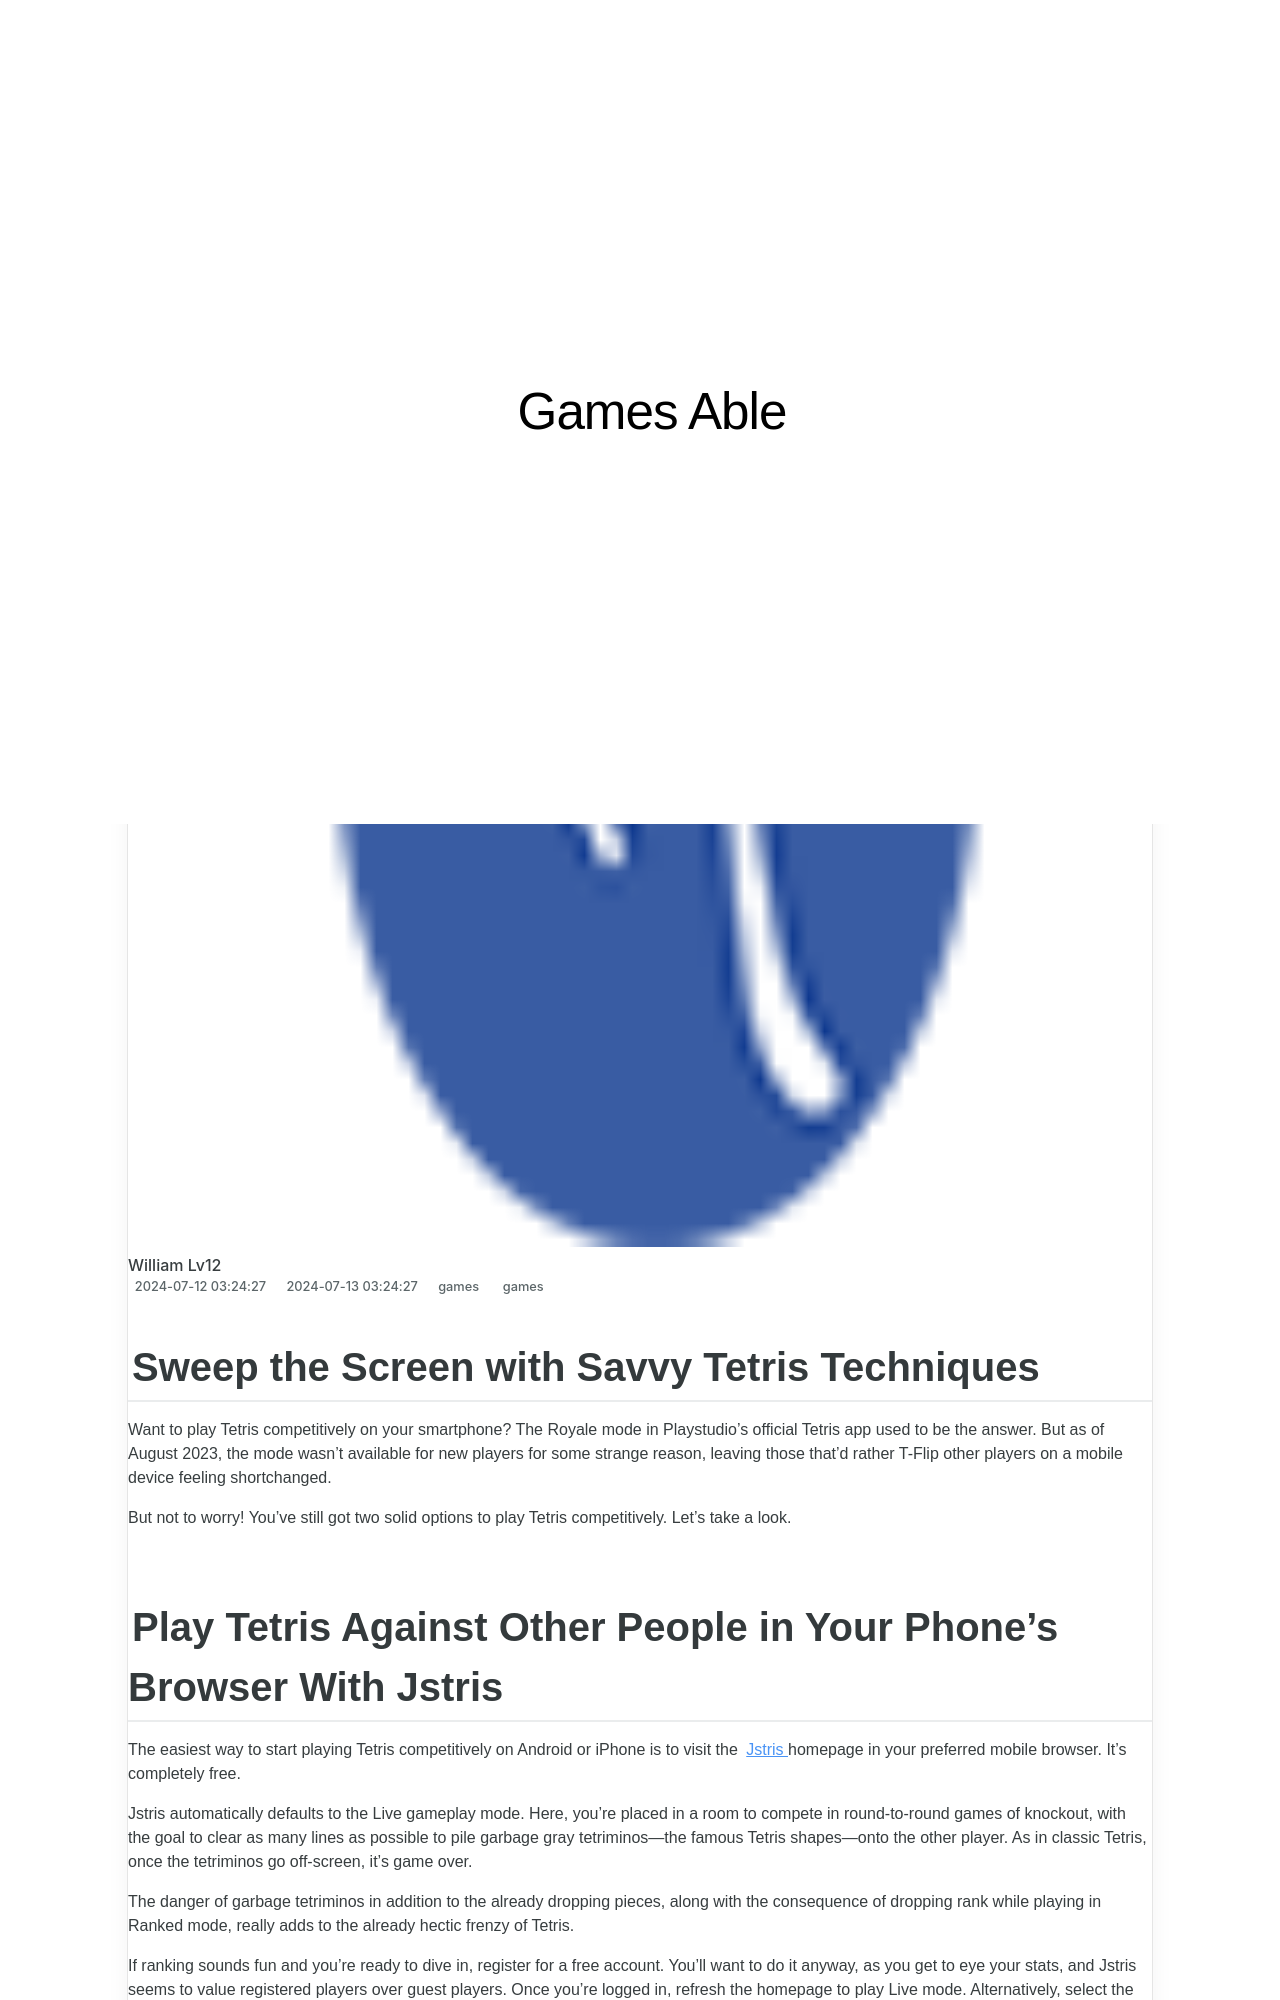

repository: techidaily/site-games-able · page: sweep-the-screen-with-savvy-tetris-techniques/index.html · generator: jekyll

---
title: Sweep the Screen with Savvy Tetris Techniques
date: 2024-07-12T03:24:27.015Z
updated: 2024-07-13T03:24:27.015Z
tags:
  - games
categories:
  - games
description: This Article Describes Sweep the Screen with Savvy Tetris Techniques
excerpt: This Article Describes Sweep the Screen with Savvy Tetris Techniques
keywords: Sweep-Screen Tetris,Savvy Tetris Skills,Tetris Advanced Strategy,Screen Clearing Tetris,Proficient Tetris Techniques,Mastery in Tetris Play,Expertise Tetris Gameplay
thumbnail: https://thmb.techidaily.com/ea46c2c3bcce8249fe3c90a83e87a709d2898868b39864edef92685020cbb6c9.png
---

## Sweep the Screen with Savvy Tetris Techniques

 Want to play Tetris competitively on your smartphone? The Royale mode in Playstudio’s official Tetris app used to be the answer. But as of August 2023, the mode wasn’t available for new players for some strange reason, leaving those that'd rather T-Flip other players on a mobile device feeling shortchanged.

 But not to worry! You've still got two solid options to play Tetris competitively. Let's take a look.
